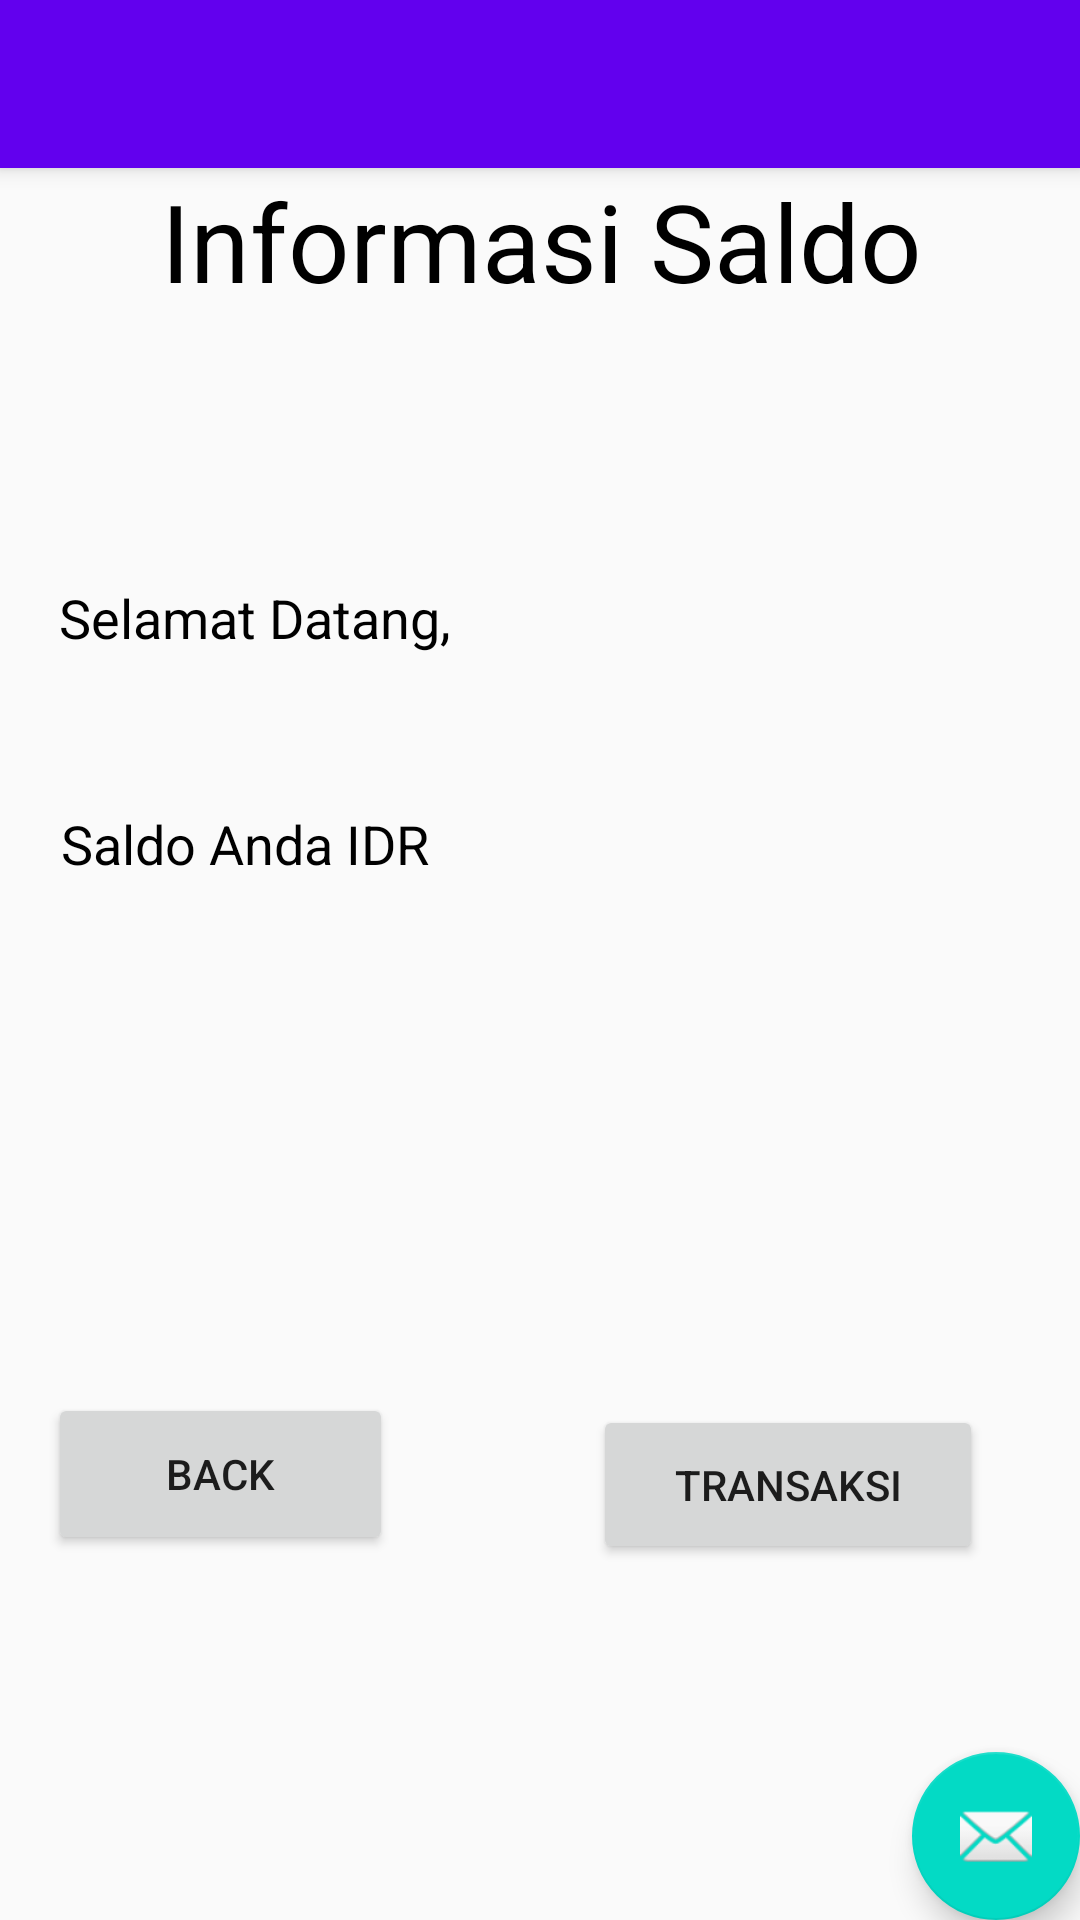

Produce the Android XML layout that renders to this screen, including the resource entries it uses.
<!-- AndroidManifest.xml: application theme AppTheme -->
<!-- res/layout/activity_layout2.xml -->
<?xml version="1.0" encoding="utf-8"?>

<android.support.design.widget.CoordinatorLayout xmlns:android="http://schemas.android.com/apk/res/android"
    xmlns:app="http://schemas.android.com/apk/res-auto"
    xmlns:tools="http://schemas.android.com/tools"
    android:layout_width="match_parent"
    android:layout_height="match_parent"
    tools:context=".layout2">

    <android.support.design.widget.AppBarLayout
        android:layout_width="match_parent"
        android:layout_height="wrap_content"
        android:theme="@style/AppTheme.AppBarOverlay">

        <android.support.v7.widget.Toolbar
            android:id="@+id/toolbar"
            android:layout_width="match_parent"
            android:layout_height="?attr/actionBarSize"
            android:background="?attr/colorPrimary"
            app:popupTheme="@style/AppTheme.PopupOverlay" />

    </android.support.design.widget.AppBarLayout>

    <include layout="@layout/content_layout2" />

    <android.support.design.widget.FloatingActionButton
        android:id="@+id/fab"
        android:layout_width="wrap_content"
        android:layout_height="wrap_content"
        android:layout_gravity="bottom|end"
        android:layout_margin="@dimen/fab_margin"
        app:srcCompat="@android:drawable/ic_dialog_email" />

</android.support.design.widget.CoordinatorLayout>
<!-- res/layout/content_layout2.xml (included above) -->
<?xml version="1.0" encoding="utf-8"?>

<android.support.constraint.ConstraintLayout xmlns:android="http://schemas.android.com/apk/res/android"
    xmlns:app="http://schemas.android.com/apk/res-auto"
    xmlns:tools="http://schemas.android.com/tools"
    android:layout_width="match_parent"
    android:layout_height="match_parent"
    app:layout_behavior="@string/appbar_scrolling_view_behavior"
    tools:context=".layout2"
    tools:layout_editor_absoluteY="81dp"
    tools:showIn="@layout/activity_layout2">

    <TextView
        android:id="@+id/textView2"
        android:layout_width="wrap_content"
        android:layout_height="wrap_content"
        android:layout_marginEnd="8dp"
        android:layout_marginLeft="8dp"
        android:layout_marginRight="8dp"
        android:layout_marginStart="8dp"
        android:gravity="center_vertical|center_horizontal|center"
        android:text="Informasi Saldo"
        android:textColor="@android:color/black"
        android:textSize="36sp"
        app:layout_constraintEnd_toEndOf="parent"
        app:layout_constraintHorizontal_bias="0.504"
        app:layout_constraintStart_toStartOf="parent"
        tools:layout_editor_absoluteY="16dp" />

    <TextView
        android:id="@+id/TvNama"
        android:layout_width="258dp"
        android:layout_height="41dp"
        android:layout_marginBottom="8dp"
        android:layout_marginEnd="8dp"
        android:layout_marginStart="8dp"
        android:layout_marginTop="8dp"
        android:text="Selamat Datang,"
        android:textColor="@android:color/black"
        android:textSize="18sp"
        app:layout_constraintBottom_toBottomOf="parent"
        app:layout_constraintEnd_toEndOf="parent"
        app:layout_constraintHorizontal_bias="0.136"
        app:layout_constraintStart_toStartOf="parent"
        app:layout_constraintTop_toTopOf="parent"
        app:layout_constraintVertical_bias="0.246" />

    <TextView
        android:id="@+id/TvSaldo"
        android:layout_width="222dp"
        android:layout_height="30dp"
        android:layout_marginBottom="8dp"
        android:layout_marginEnd="20dp"
        android:layout_marginStart="8dp"
        android:layout_marginTop="8dp"
        android:gravity="center_vertical|center_horizontal|center"
        android:text="Saldo Anda IDR "
        android:textAlignment="viewStart"
        android:textColor="@android:color/black"
        android:textSize="18sp"
        app:layout_constraintBottom_toBottomOf="parent"
        app:layout_constraintEnd_toEndOf="parent"
        app:layout_constraintHorizontal_bias="0.111"
        app:layout_constraintStart_toStartOf="parent"
        app:layout_constraintTop_toTopOf="parent"
        app:layout_constraintVertical_bias="0.376" />

    <Button
        android:id="@+id/BACK"
        android:layout_width="115dp"
        android:layout_height="54dp"
        android:layout_marginBottom="8dp"
        android:layout_marginLeft="16dp"
        android:layout_marginStart="16dp"
        android:layout_marginTop="92dp"
        android:text="BACK"
        app:layout_constraintBottom_toBottomOf="parent"
        app:layout_constraintStart_toStartOf="parent"
        app:layout_constraintTop_toTopOf="parent"
        app:layout_constraintVertical_bias="0.736" />

    <Button
        android:id="@+id/transaksi"
        android:layout_width="130dp"
        android:layout_height="53dp"
        android:layout_marginBottom="8dp"
        android:layout_marginEnd="8dp"
        android:layout_marginLeft="8dp"
        android:layout_marginRight="8dp"
        android:layout_marginStart="8dp"
        android:layout_marginTop="8dp"
        android:text="transaksi"
        app:layout_constraintBottom_toBottomOf="parent"
        app:layout_constraintEnd_toEndOf="parent"
        app:layout_constraintHorizontal_bias="0.886"
        app:layout_constraintStart_toStartOf="parent"
        app:layout_constraintTop_toTopOf="parent"
        app:layout_constraintVertical_bias="0.785" />
</android.support.constraint.ConstraintLayout>
<!-- resources referenced by this layout -->
<resources>
  <style name="AppTheme.AppBarOverlay" parent="ThemeOverlay.AppCompat.Dark.ActionBar" />
  <style name="AppTheme.PopupOverlay" parent="ThemeOverlay.AppCompat.Light" />
  <style name="AppTheme" parent="Theme.AppCompat.Light.DarkActionBar">
          
          <item name="colorPrimary">@color/colorPrimary</item>
          <item name="colorPrimaryDark">@color/colorPrimaryDark</item>
          <item name="colorAccent">@color/colorAccent</item>
      </style>
  <!-- not gathered from this repository: default colours our renderer supplied (Android Studio template values) -->
  <color name="colorPrimary">#FF6200EE</color>
  <color name="colorPrimaryDark">#FF3700B3</color>
  <color name="colorAccent">#FF03DAC5</color>
</resources>
